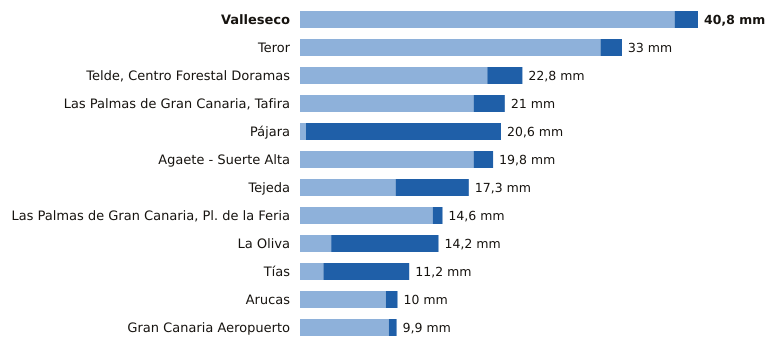

Data behind this chart, as committed beside it:
estacion, provincia, indicativo, mm_6_dias_anteriores, mm_hoy, mm_7_dias, horas_de_hoy
Valleseco, Las Palmas, C665T, 38.4, 2.4, 40.8, 19
Teror, Las Palmas, C656V, 30.8, 2.2, 33.0, 19
Telde, Centro Forestal Doramas, Las Palmas, C648N, 19.2, 3.6, 22.8, 20
Las Palmas de Gran Canaria, Tafira, Las Palmas, C658X, 17.8, 3.2, 21.0, 21
Pájara, Las Palmas, C229J, 0.6, 20.0, 20.6, 20
Agaete - Suerte Alta, Las Palmas, C668V, 17.8, 2.0, 19.8, 19
Tejeda, Las Palmas, C614H, 9.8, 7.5, 17.3, 21
Las Palmas de Gran Canaria, Pl. de la Fe…, Las Palmas, C659M, 13.6, 1.0, 14.6, 20
La Oliva, Las Palmas, C258K, 3.2, 11.0, 14.2, 21
Tías, Las Palmas, C018J, 2.4, 8.8, 11.2, 19
Arucas, Las Palmas, C669B, 8.8, 1.2, 10.0, 19
Gran Canaria Aeropuerto, Las Palmas, C649I, 9.1, 0.8, 9.9, 21
